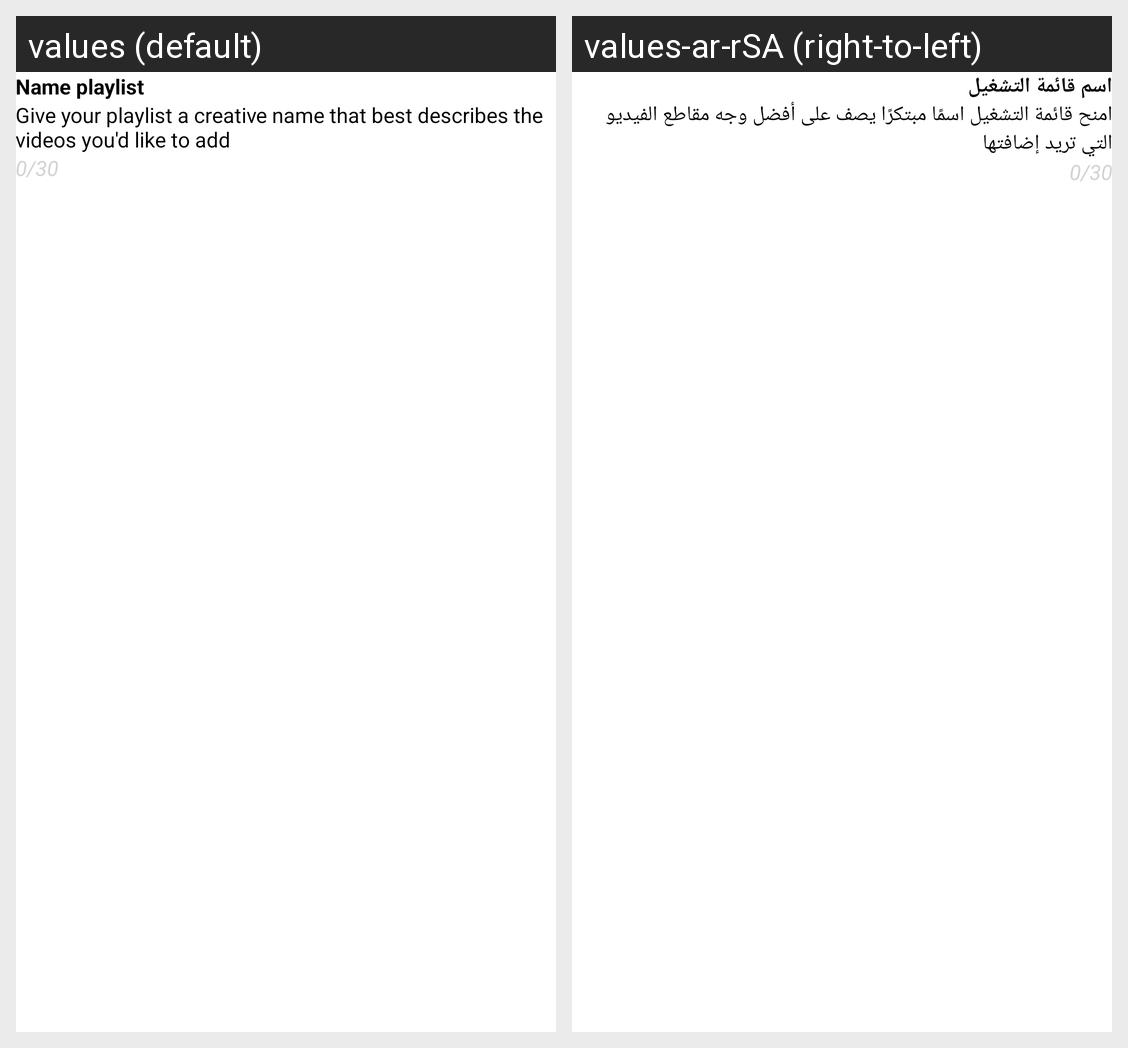

The same Android screen rendered under two of its app's locales, left to right. List the strings drawn on it with the default value and each locale's translation.
Android screen res/layout/fragment_create_playlist_step_one.xml rendered under 2 locales, left to right: values (default), values-ar-rSA (right-to-left). Device: Nexus 5 (rendered at 1080×1920; each locale shown at half size, 540×960, under a caption strip naming it); theme AppTheme.
Strings drawn on this screen, with the default value and each locale's value (text and hints the layout hard-codes, and strings that could not be matched under every locale, appear in the picture but are not listed):

name_playlist
  values: Name playlist
  values-ar-rSA: اسم قائمة التشغيل

give_your_playlist_a_creative_name_that_best_describes_the_videos_you_like_to_add
  values: Give your playlist a creative name that best describes the videos you'd like to add
  values-ar-rSA: امنح قائمة التشغيل اسمًا مبتكرًا يصف على أفضل وجه مقاطع الفيديو التي تريد إضافتها
